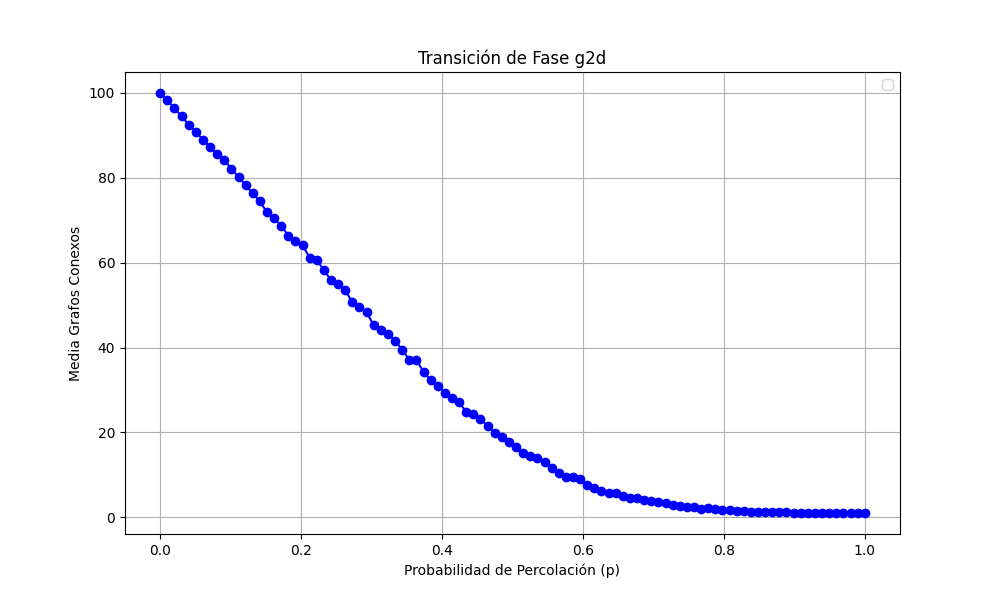

The table this chart was drawn from, first rows:
prob, media
0.0, 100.0
0.0101, 98.29
0.0202, 96.38
0.0303, 94.51
0.0404, 92.57
0.05051, 90.88
0.06061, 88.95
0.07071, 87.33
0.08081, 85.58
0.09091, 84.3
0.101, 82.07
0.1111, 80.2
0.1212, 78.25
0.1313, 76.35
0.1414, 74.45
0.1515, 71.87
0.1616, 70.46
0.1717, 68.72
0.1818, 66.39
0.1919, 65.16
0.202, 64.07
0.2121, 61.21
0.2222, 60.64
0.2323, 58.25
0.2424, 55.89
0.2525, 54.93
0.2626, 53.5
0.2727, 50.66
0.2828, 49.47
0.2929, 48.29
0.303, 45.24
0.3131, 44.16
0.3232, 43.26
0.3333, 41.6
0.3434, 39.51
0.3535, 37.1
0.3636, 37.03
0.3737, 34.28
0.3838, 32.27
0.3939, 31.03
0.404, 29.38
0.4141, 28.04
0.4242, 27.09
0.4343, 24.85
0.4444, 24.36
0.4545, 23.17
0.4646, 21.56
0.4747, 19.84
0.4848, 18.81
0.4949, 17.74
0.5051, 16.45
0.5152, 15.03
0.5253, 14.33
0.5354, 13.86
0.5455, 13.07
0.5556, 11.6
0.5657, 10.5
0.5758, 9.54
0.5859, 9.59
0.596, 8.98
... 40 more rows
